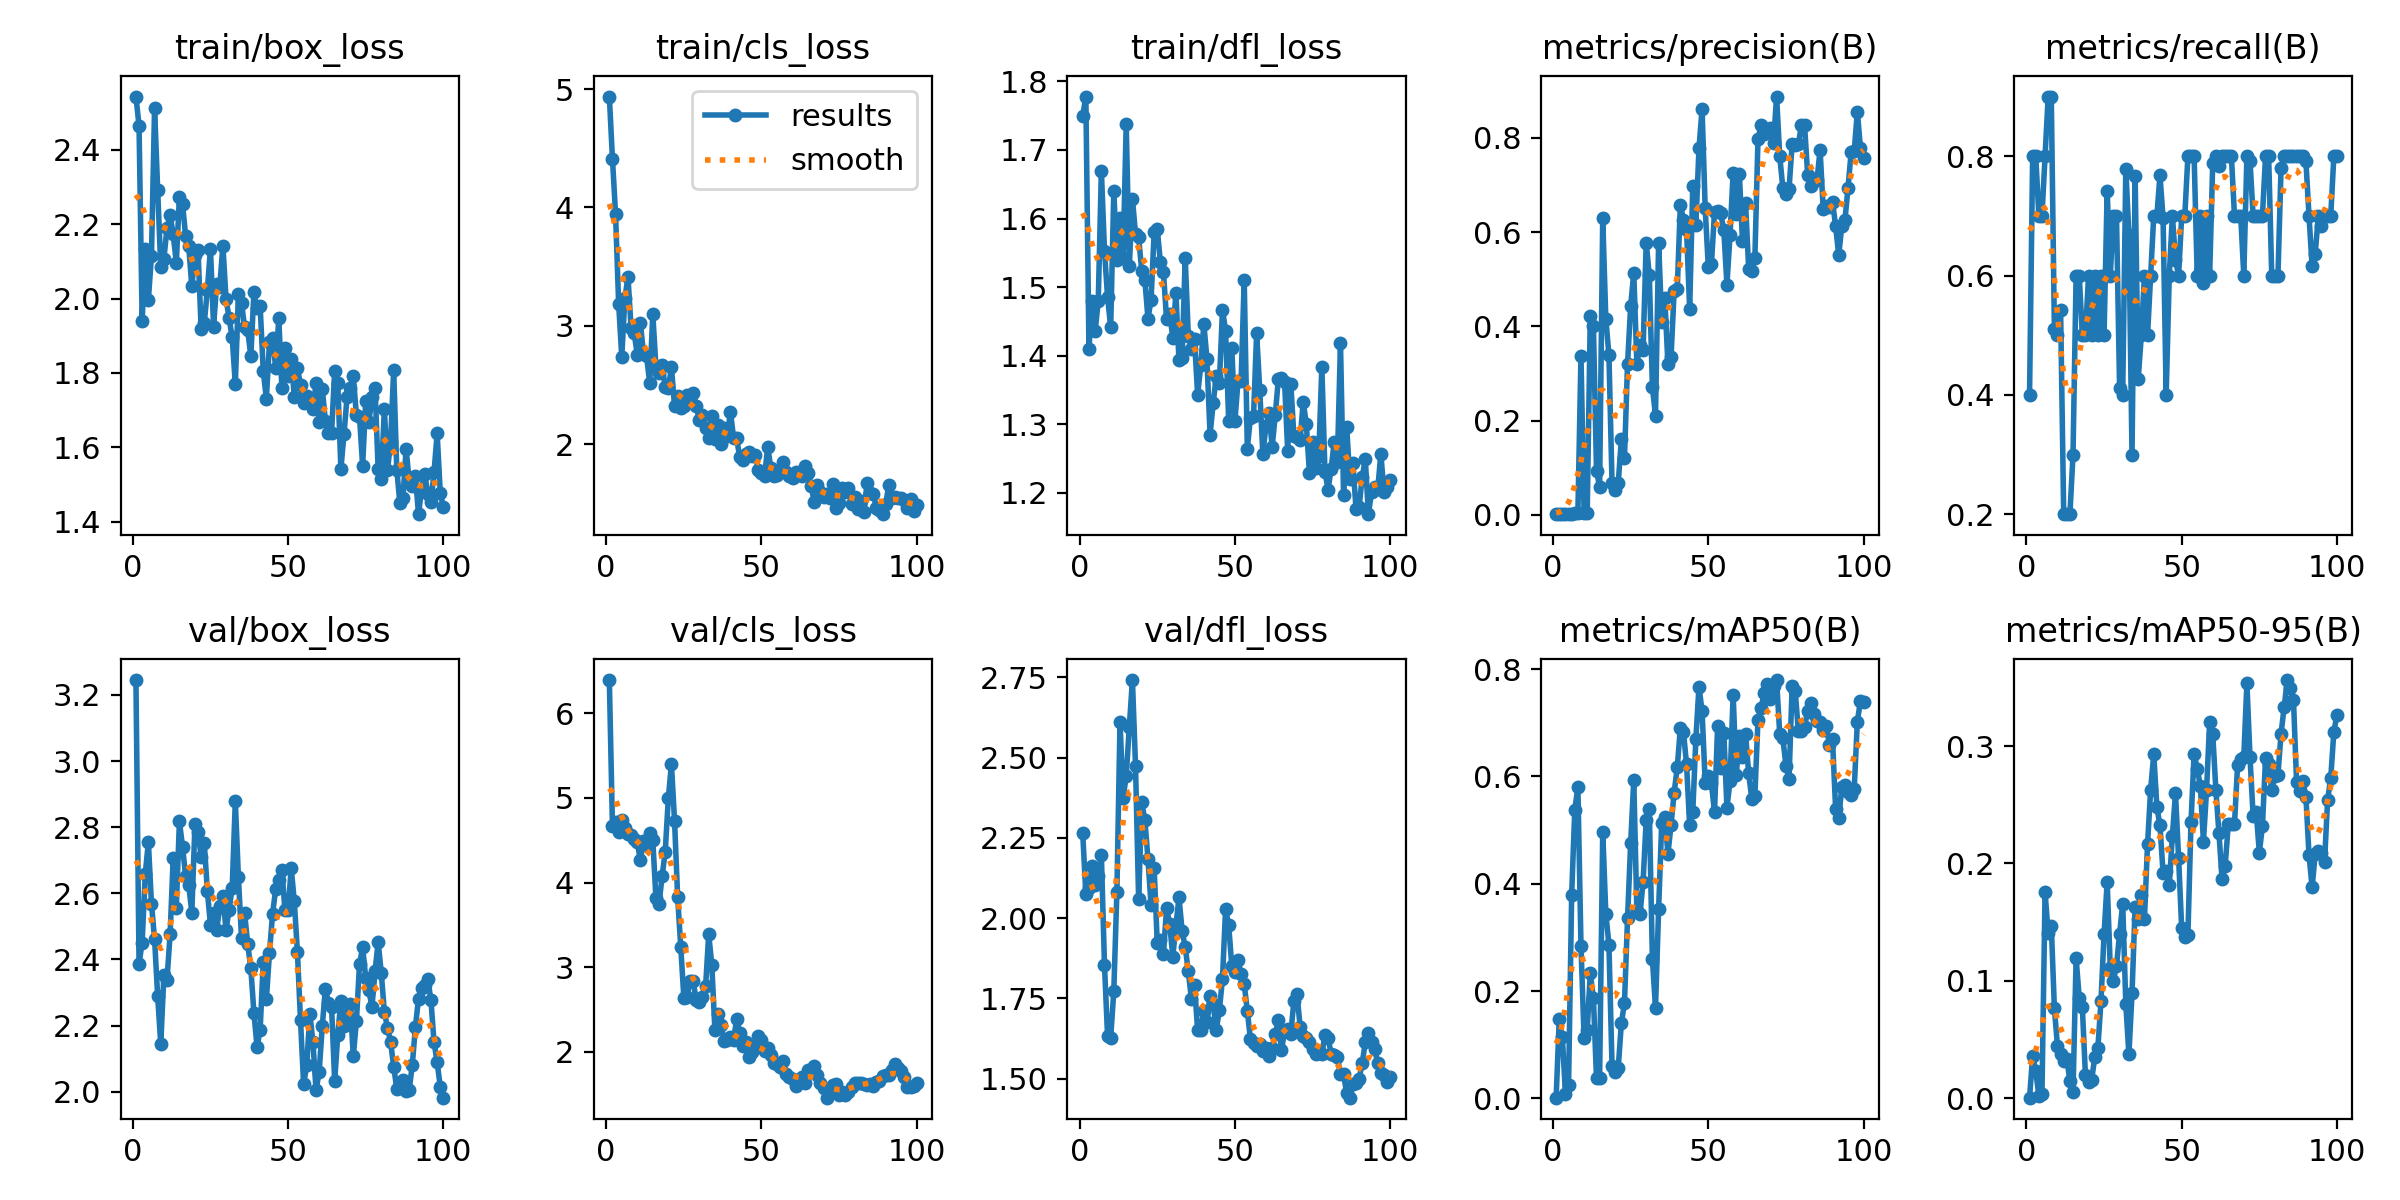

The table this chart was drawn from, first rows:
epoch, time, train/box_loss, train/cls_loss, train/dfl_loss, metrics/precision(B), metrics/recall(B), metrics/mAP50(B), metrics/mAP50-95(B), val/box_loss, val/cls_loss, val/dfl_loss, lr/pg0, lr/pg1, lr/pg2
1, 2.467, 2.543, 4.937, 1.75, 0.00133, 0.4, 0.00111, 0.00029, 3.245, 6.391, 2.264, 0.0001, 0.0001, 0.0001
2, 3.744, 2.464, 4.413, 1.778, 0.00267, 0.8, 0.1473, 0.03576, 2.387, 4.667, 2.075, 0.0002178, 0.0002178, 0.0002178
3, 5.187, 1.94, 3.945, 1.41, 0.00267, 0.8, 0.1141, 0.02301, 2.451, 4.716, 2.093, 0.0003333, 0.0003333, 0.0003333
4, 6.648, 2.134, 3.185, 1.479, 0.00233, 0.7, 0.00764, 0.00203, 2.658, 4.596, 2.162, 0.0004463, 0.0004463, 0.0004463
5, 7.996, 1.996, 2.737, 1.436, 0.00233, 0.7, 0.02437, 0.00346, 2.755, 4.744, 2.104, 0.000557, 0.000557, 0.000557
6, 9.375, 2.115, 3.231, 1.48, 0.00267, 0.8, 0.3792, 0.1754, 2.568, 4.645, 2.131, 0.0006653, 0.0006653, 0.0006653
7, 10.84, 2.513, 3.413, 1.67, 0.003, 0.9, 0.5379, 0.1405, 2.462, 4.575, 2.196, 0.0007713, 0.0007713, 0.0007713
8, 12.2, 2.292, 2.982, 1.553, 0.003, 0.9, 0.5803, 0.147, 2.289, 4.562, 1.855, 0.0008749, 0.0008749, 0.0008749
9, 13.62, 2.084, 2.937, 1.485, 0.338, 0.5112, 0.2846, 0.07667, 2.143, 4.508, 1.632, 0.000976, 0.000976, 0.000976
10, 14.96, 2.107, 2.755, 1.441, 0.00293, 0.5, 0.1123, 0.04398, 2.354, 4.473, 1.627, 0.001075, 0.001075, 0.001075
11, 16.28, 2.189, 3.022, 1.64, 0.00284, 0.5429, 0.1273, 0.03717, 2.339, 4.263, 1.772, 0.001171, 0.001171, 0.001171
12, 17.69, 2.225, 2.764, 1.54, 0.4225, 0.2, 0.2327, 0.03197, 2.475, 4.496, 2.082, 0.001265, 0.001265, 0.001265
13, 19.06, 2.172, 2.74, 1.601, 0.4017, 0.2, 0.1869, 0.03368, 2.708, 4.438, 2.611, 0.001357, 0.001357, 0.001357
14, 20.45, 2.097, 2.517, 1.542, 0.09395, 0.2, 0.0373, 0.01421, 2.557, 4.583, 2.375, 0.001446, 0.001446, 0.001446
15, 21.85, 2.272, 3.096, 1.738, 0.05894, 0.3, 0.0381, 0.00549, 2.817, 4.498, 2.442, 0.001533, 0.001533, 0.001533
16, 23.25, 2.254, 2.656, 1.53, 0.6293, 0.6, 0.4973, 0.1192, 2.742, 3.817, 2.597, 0.001618, 0.001618, 0.001618
17, 24.57, 2.168, 2.598, 1.629, 0.4155, 0.6, 0.3445, 0.0855, 2.652, 3.747, 2.742, 0.001683, 0.001683, 0.001683
18, 25.92, 2.14, 2.665, 1.578, 0.3392, 0.5, 0.2864, 0.07755, 2.624, 4.079, 2.473, 0.001663, 0.001663, 0.001663
19, 27.29, 2.033, 2.48, 1.572, 0.06805, 0.5, 0.06023, 0.01926, 2.541, 4.364, 2.059, 0.001644, 0.001644, 0.001644
20, 28.61, 2.118, 2.474, 1.524, 0.05225, 0.6, 0.04846, 0.01407, 2.808, 4.999, 2.361, 0.001624, 0.001624, 0.001624
21, 29.97, 2.129, 2.648, 1.511, 0.0678, 0.5, 0.05705, 0.01534, 2.785, 5.395, 2.307, 0.001604, 0.001604, 0.001604
22, 31.34, 1.917, 2.32, 1.454, 0.1602, 0.6, 0.1397, 0.03479, 2.71, 4.729, 2.186, 0.001584, 0.001584, 0.001584
23, 32.72, 1.933, 2.407, 1.481, 0.1197, 0.5, 0.1774, 0.04242, 2.753, 3.829, 2.041, 0.001564, 0.001564, 0.001564
24, 34.05, 2.023, 2.308, 1.58, 0.3211, 0.6, 0.3358, 0.08234, 2.608, 3.239, 2.155, 0.001545, 0.001545, 0.001545
25, 35.43, 2.134, 2.321, 1.584, 0.4429, 0.5, 0.4758, 0.1398, 2.504, 2.639, 1.921, 0.001525, 0.001525, 0.001525
26, 36.79, 1.924, 2.418, 1.537, 0.5141, 0.7422, 0.5932, 0.1845, 2.539, 2.647, 1.931, 0.001505, 0.001505, 0.001505
27, 38.19, 2.039, 2.389, 1.521, 0.3202, 0.6, 0.3491, 0.1106, 2.489, 2.841, 1.89, 0.001485, 0.001485, 0.001485
28, 39.59, 2.032, 2.431, 1.453, 0.3605, 0.7, 0.3431, 0.09989, 2.56, 2.833, 2.031, 0.001465, 0.001465, 0.001465
29, 40.95, 2.142, 2.319, 1.461, 0.3501, 0.7, 0.4037, 0.1127, 2.592, 2.61, 1.983, 0.001446, 0.001446, 0.001446
30, 42.29, 2, 2.205, 1.427, 0.5777, 0.4117, 0.5192, 0.1398, 2.489, 2.592, 1.88, 0.001426, 0.001426, 0.001426
31, 43.63, 1.947, 2.242, 1.491, 0.5083, 0.4, 0.5391, 0.1658, 2.551, 2.648, 1.977, 0.001406, 0.001406, 0.001406
32, 44.98, 1.895, 2.132, 1.393, 0.2705, 0.7791, 0.2592, 0.08033, 2.617, 2.774, 2.064, 0.001386, 0.001386, 0.001386
33, 46.32, 1.769, 2.047, 1.396, 0.2107, 0.6682, 0.1684, 0.03724, 2.878, 3.39, 1.961, 0.001366, 0.001366, 0.001366
34, 47.64, 2.012, 2.233, 1.543, 0.5773, 0.3, 0.3523, 0.08912, 2.648, 3.027, 1.91, 0.001347, 0.001347, 0.001347
35, 48.96, 1.989, 2.042, 1.428, 0.4102, 0.7664, 0.5129, 0.1631, 2.464, 2.254, 1.835, 0.001327, 0.001327, 0.001327
36, 50.29, 1.922, 2.159, 1.41, 0.4594, 0.427, 0.5246, 0.1529, 2.54, 2.451, 1.747, 0.001307, 0.001307, 0.001307
37, 51.62, 1.915, 2, 1.424, 0.3192, 0.5, 0.456, 0.173, 2.445, 2.313, 1.792, 0.001287, 0.001287, 0.001287
38, 52.98, 1.844, 2.135, 1.343, 0.3343, 0.6, 0.5092, 0.1525, 2.373, 2.132, 1.651, 0.001267, 0.001267, 0.001267
39, 54.35, 2.018, 2.069, 1.386, 0.475, 0.5, 0.5695, 0.2163, 2.238, 2.144, 1.651, 0.001248, 0.001248, 0.001248
40, 55.73, 1.973, 2.274, 1.447, 0.4784, 0.6, 0.617, 0.2628, 2.136, 2.172, 1.71, 0.001228, 0.001228, 0.001228
41, 57.07, 1.979, 2.052, 1.395, 0.6577, 0.7, 0.6902, 0.2933, 2.187, 2.141, 1.677, 0.001208, 0.001208, 0.001208
42, 58.41, 1.805, 2.048, 1.285, 0.6268, 0.7, 0.6836, 0.2482, 2.392, 2.391, 1.757, 0.001188, 0.001188, 0.001188
43, 59.73, 1.73, 1.887, 1.331, 0.605, 0.7678, 0.6224, 0.2326, 2.279, 2.228, 1.734, 0.001168, 0.001168, 0.001168
44, 61.05, 1.882, 1.869, 1.37, 0.4364, 0.697, 0.5089, 0.1919, 2.42, 2.07, 1.652, 0.001149, 0.001149, 0.001149
45, 62.38, 1.895, 1.915, 1.36, 0.6986, 0.4, 0.5337, 0.1939, 2.538, 2.119, 1.714, 0.001129, 0.001129, 0.001129
46, 63.72, 1.814, 1.929, 1.467, 0.6153, 0.6, 0.6705, 0.1814, 2.612, 1.945, 1.81, 0.001109, 0.001109, 0.001109
47, 65.04, 1.947, 1.895, 1.437, 0.7779, 0.7004, 0.7675, 0.2236, 2.64, 1.996, 2.028, 0.001089, 0.001089, 0.001089
48, 66.39, 1.759, 1.904, 1.306, 0.8618, 0.6263, 0.7215, 0.2598, 2.671, 2.055, 1.978, 0.001069, 0.001069, 0.001069
49, 67.7, 1.868, 1.78, 1.412, 0.6502, 0.6, 0.5886, 0.2049, 2.548, 2.19, 1.851, 0.00105, 0.00105, 0.00105
50, 69.07, 1.792, 1.756, 1.304, 0.5265, 0.7, 0.6, 0.1446, 2.549, 2.145, 1.831, 0.00103, 0.00103, 0.00103
51, 70.46, 1.838, 1.732, 1.362, 0.5315, 0.7, 0.5878, 0.1374, 2.676, 2.011, 1.87, 0.00101, 0.00101, 0.00101
52, 71.79, 1.736, 1.977, 1.364, 0.6424, 0.8, 0.5333, 0.1389, 2.576, 2.051, 1.826, 0.0009902, 0.0009902, 0.0009902
53, 73.14, 1.813, 1.797, 1.511, 0.6458, 0.8, 0.6935, 0.2353, 2.422, 1.96, 1.795, 0.0009704, 0.0009704, 0.0009704
54, 74.46, 1.768, 1.727, 1.265, 0.6399, 0.8, 0.6155, 0.2935, 2.216, 1.865, 1.711, 0.0009506, 0.0009506, 0.0009506
55, 75.81, 1.719, 1.74, 1.31, 0.6043, 0.6, 0.6818, 0.2809, 2.022, 1.86, 1.623, 0.0009308, 0.0009308, 0.0009308
56, 77.14, 1.739, 1.775, 1.312, 0.4885, 0.7, 0.5418, 0.2663, 2.079, 1.821, 1.612, 0.000911, 0.000911, 0.000911
57, 78.46, 1.723, 1.846, 1.433, 0.5942, 0.587, 0.5909, 0.2187, 2.236, 1.889, 1.6, 0.0008912, 0.0008912, 0.0008912
58, 79.81, 1.702, 1.762, 1.35, 0.7261, 0.7, 0.7525, 0.2624, 2.15, 1.735, 1.607, 0.0008714, 0.0008714, 0.0008714
59, 81.13, 1.772, 1.731, 1.257, 0.6381, 0.6, 0.602, 0.3207, 2.004, 1.703, 1.585, 0.0008516, 0.0008516, 0.0008516
60, 82.46, 1.667, 1.715, 1.298, 0.7243, 0.7893, 0.6754, 0.3106, 2.059, 1.683, 1.594, 0.0008318, 0.0008318, 0.0008318
... 40 more rows
